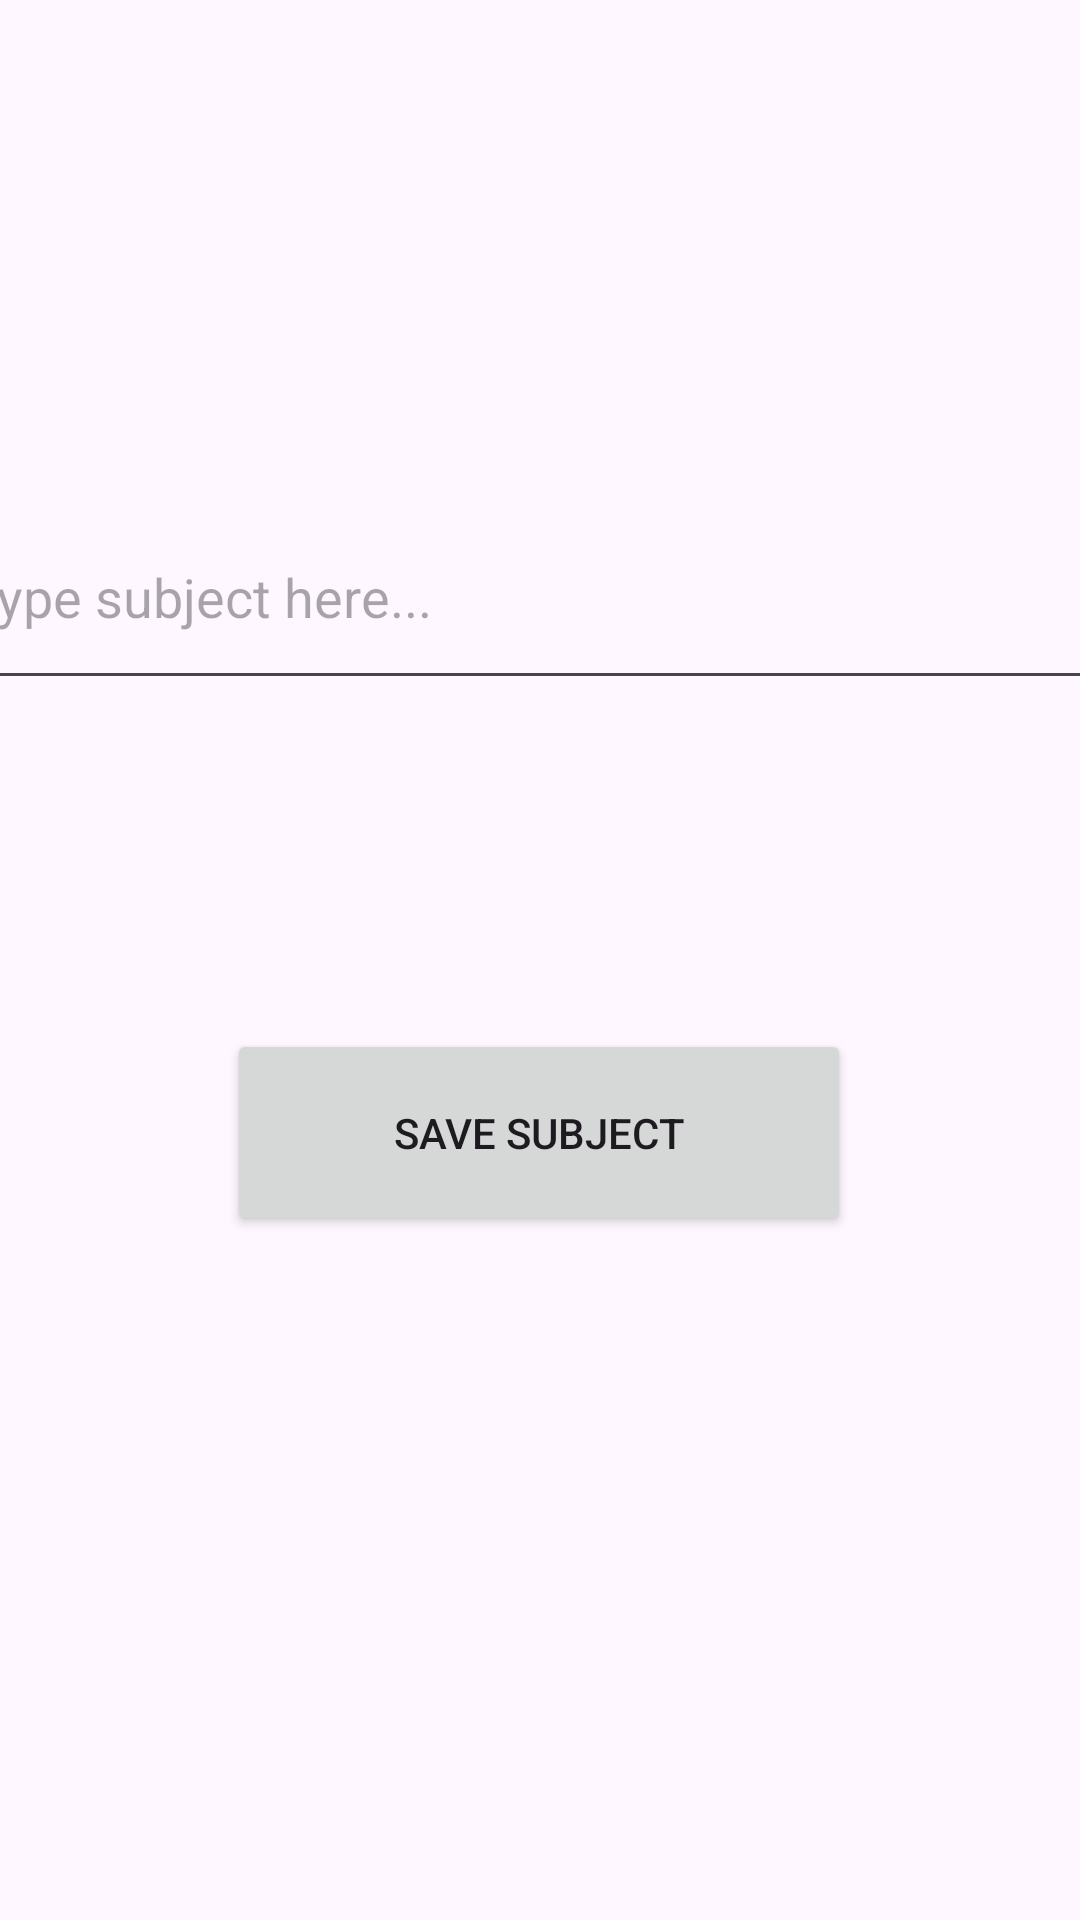

Write the Android layout XML for this screen, with the resource values it uses.
<!-- AndroidManifest.xml: application theme Theme.ReviewGame -->
<!-- res/layout/add_theme.xml -->
<?xml version="1.0" encoding="utf-8"?>
<androidx.constraintlayout.widget.ConstraintLayout xmlns:android="http://schemas.android.com/apk/res/android"
    xmlns:app="http://schemas.android.com/apk/res-auto"
    android:layout_width="match_parent"
    android:layout_height="match_parent">

    <Button
        android:id="@+id/saveSubject"
        android:layout_width="208dp"
        android:layout_height="69dp"
        android:layout_marginBottom="228dp"
        android:text="@string/save_subject"
        app:layout_constraintBottom_toBottomOf="parent"
        app:layout_constraintEnd_toEndOf="parent"
        app:layout_constraintHorizontal_bias="0.497"
        app:layout_constraintStart_toStartOf="parent" />

    <com.google.android.material.textfield.TextInputEditText
        android:id="@+id/subjectType"
        android:layout_width="391dp"
        android:layout_height="72dp"
        android:layout_marginTop="136dp"
        android:hint="@string/type_subject_here"
        app:layout_constraintBottom_toTopOf="@+id/saveSubject"
        app:layout_constraintEnd_toEndOf="parent"
        app:layout_constraintStart_toStartOf="parent"
        app:layout_constraintTop_toTopOf="parent"
        app:layout_constraintVertical_bias="0.187" />
</androidx.constraintlayout.widget.ConstraintLayout>
<!-- resources referenced by this layout -->
<resources>
  <string name="save_subject">Save Subject</string>
  <string name="type_subject_here">Type subject here...</string>
  <style name="Theme.ReviewGame" parent="Base.Theme.ReviewGame" />
  <style name="Base.Theme.ReviewGame" parent="Theme.Material3.DayNight.NoActionBar">
          
          
      </style>
</resources>
